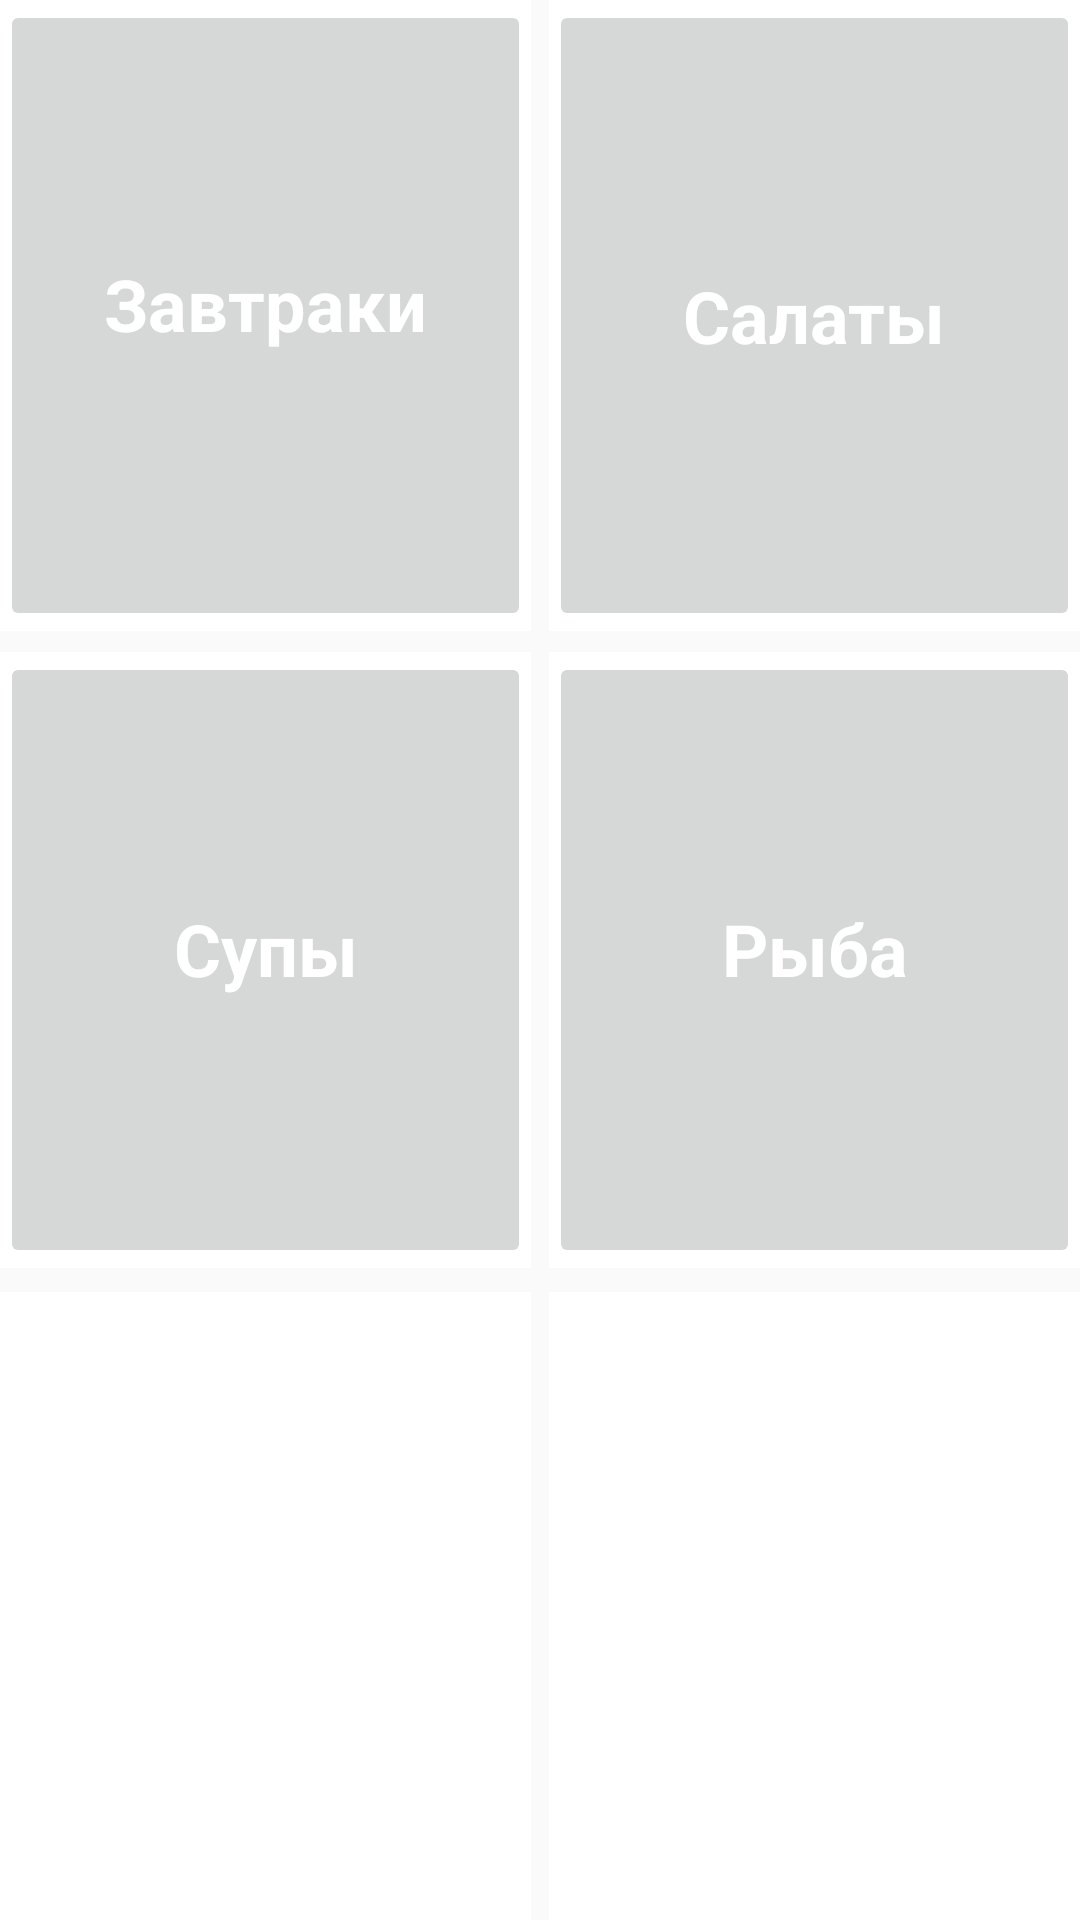

Here is an Android app screen rendered from its layout file. Give the layout XML and the strings, colors and styles it references.
<!-- AndroidManifest.xml: application theme AppTheme -->
<!-- res/layout/fragment_food.xml -->
<?xml version="1.0" encoding="utf-8"?>
<LinearLayout xmlns:android="http://schemas.android.com/apk/res/android"
    xmlns:app="http://schemas.android.com/apk/res-auto"
    xmlns:tools="http://schemas.android.com/tools"
    android:id="@+id/frameLayout"
    android:layout_width="match_parent"
    android:layout_height="match_parent"
    android:orientation="vertical"
    android:weightSum="99"
    tools:context="fragments.FoodFragment">


    <LinearLayout
        android:layout_width="match_parent"
        android:layout_height="match_parent"
        android:layout_weight="33"
        android:orientation="horizontal"
        android:layout_marginBottom="3dp"
        android:weightSum="2">

        <android.support.constraint.ConstraintLayout
            android:layout_width="match_parent"
            android:layout_height="match_parent"
            android:background="@color/white"
            android:layout_marginRight="3dp"
            android:layout_weight="1">

            <ImageButton
                android:id="@+id/firstTop"
                android:layout_width="match_parent"
                android:layout_height="match_parent"
                android:layout_weight="1"
                android:tag="0"
                app:layout_constraintBottom_toBottomOf="parent"
                app:layout_constraintEnd_toEndOf="parent"
                app:layout_constraintStart_toEndOf="parent"
                app:layout_constraintStart_toStartOf="parent"
                app:layout_constraintTop_toTopOf="parent" />

            <TextView
                android:id="@+id/textView4"
                android:layout_width="wrap_content"
                android:layout_height="wrap_content"
                android:layout_marginBottom="8dp"
                android:fontFamily="sans-serif"
                android:text="Завтраки"
                android:textAlignment="center"
                android:textColor="@color/white"
                android:textSize="24sp"
                android:textStyle="bold"
                app:layout_constraintBottom_toBottomOf="@+id/firstTop"
                app:layout_constraintEnd_toEndOf="@+id/firstTop"
                app:layout_constraintStart_toStartOf="@+id/firstTop"
                app:layout_constraintTop_toTopOf="@+id/firstTop" />
        </android.support.constraint.ConstraintLayout>

        <android.support.constraint.ConstraintLayout
            android:layout_width="match_parent"
            android:layout_height="match_parent"
            android:background="@color/white"
            android:layout_marginLeft="3dp"
            android:layout_weight="1">

            <ImageButton
                android:id="@+id/secondTop"
                android:layout_width="match_parent"
                android:layout_height="match_parent"
                android:layout_weight="1"
                android:tag="1"
                app:layout_constraintBottom_toBottomOf="parent"
                app:layout_constraintEnd_toEndOf="parent"
                app:layout_constraintStart_toStartOf="parent"
                app:layout_constraintTop_toTopOf="parent" />

            <TextView
                android:id="@+id/textView9"
                android:layout_width="wrap_content"
                android:layout_height="wrap_content"
                android:text="Салаты"
                android:textAlignment="center"
                android:textColor="@color/white"
                android:textSize="24sp"
                android:textStyle="bold"
                app:layout_constraintBottom_toBottomOf="@+id/secondTop"
                app:layout_constraintEnd_toEndOf="@+id/secondTop"
                app:layout_constraintStart_toStartOf="@+id/secondTop"
                app:layout_constraintTop_toTopOf="@+id/secondTop" />
        </android.support.constraint.ConstraintLayout>

    </LinearLayout>

    <LinearLayout
        android:layout_width="match_parent"
        android:layout_height="match_parent"
        android:layout_marginBottom="3dp"
        android:layout_marginTop="3dp"
        android:layout_weight="33"
        android:orientation="horizontal"
        android:paddingTop="1dp"
        android:paddingBottom="1dp"
        android:weightSum="2">

        <android.support.constraint.ConstraintLayout
            android:layout_width="match_parent"
            android:layout_height="match_parent"
            android:background="@color/white"
            android:layout_marginRight="3dp"
            android:layout_weight="1">

            <ImageButton
                android:id="@+id/firstCenter"
                android:layout_width="match_parent"
                android:layout_height="match_parent"
                android:layout_weight="1"
                android:tag="2"
                app:layout_constraintStart_toEndOf="parent"
                app:layout_constraintBottom_toBottomOf="parent"
                app:layout_constraintEnd_toEndOf="parent"
                app:layout_constraintStart_toStartOf="parent"
                app:layout_constraintTop_toTopOf="parent"/>

            <TextView
                android:id="@+id/textView10"
                android:layout_width="wrap_content"
                android:layout_height="wrap_content"
                android:layout_marginBottom="8dp"
                android:text="Супы"
                android:textAlignment="center"
                android:textColor="@color/white"
                android:textSize="24sp"
                android:textStyle="bold"
                app:layout_constraintBottom_toBottomOf="@+id/firstCenter"
                app:layout_constraintEnd_toEndOf="@+id/firstCenter"
                app:layout_constraintStart_toEndOf="@+id/firstCenter"
                app:layout_constraintStart_toStartOf="@+id/firstCenter"
                app:layout_constraintTop_toTopOf="@+id/firstCenter" />
        </android.support.constraint.ConstraintLayout>

        <android.support.constraint.ConstraintLayout
            android:layout_width="match_parent"
            android:layout_height="match_parent"
            android:layout_marginLeft="3dp"
            android:background="@color/white"
            android:layout_weight="1">

            <ImageButton
                android:id="@+id/secondCenter"
                android:layout_width="match_parent"
                android:layout_height="match_parent"
                android:layout_weight="1"
                android:tag="3"
                app:layout_constraintBottom_toBottomOf="parent"
                app:layout_constraintEnd_toEndOf="parent"
                app:layout_constraintStart_toStartOf="parent"
                app:layout_constraintTop_toTopOf="parent" />

            <TextView
                android:id="@+id/textView11"
                android:layout_width="wrap_content"
                android:layout_height="wrap_content"
                android:layout_marginBottom="8dp"
                android:fontFamily="sans-serif"
                android:text="Рыба"
                android:textAlignment="center"
                android:textColor="@color/white"
                android:textSize="24sp"
                android:textStyle="bold"
                app:layout_constraintBottom_toBottomOf="@+id/secondCenter"
                app:layout_constraintEnd_toEndOf="@+id/secondCenter"
                app:layout_constraintStart_toEndOf="@+id/secondCenter"
                app:layout_constraintStart_toStartOf="@+id/secondCenter"
                app:layout_constraintTop_toTopOf="@+id/secondCenter" />
        </android.support.constraint.ConstraintLayout>

    </LinearLayout>

    <LinearLayout
        android:layout_width="match_parent"
        android:layout_height="match_parent"
        android:layout_marginTop="3dp"
        android:layout_weight="33"
        android:orientation="horizontal"
        android:paddingTop="1dp"
        android:weightSum="2">

        <android.support.constraint.ConstraintLayout
            android:layout_width="match_parent"
            android:layout_height="match_parent"
            android:layout_marginRight="3dp"
            android:background="@color/white"
            android:layout_weight="1">

            <ImageButton
                android:id="@+id/firstBottom"
                android:layout_width="match_parent"
                android:layout_height="match_parent"
                android:layout_weight="1"
                android:background="@color/white"
                android:tag="4"
                app:layout_constraintBottom_toBottomOf="parent"
                app:layout_constraintEnd_toEndOf="parent"
                app:layout_constraintStart_toEndOf="parent"
                app:layout_constraintStart_toStartOf="parent"
                app:layout_constraintTop_toTopOf="parent" />

            <TextView
                android:id="@+id/textView12"
                android:layout_width="wrap_content"
                android:layout_height="wrap_content"
                android:layout_marginBottom="8dp"
                android:text="Курица"
                android:textAlignment="center"
                android:textColor="@color/white"
                android:textSize="24sp"
                android:textStyle="bold"
                app:layout_constraintBottom_toBottomOf="@+id/firstBottom"
                app:layout_constraintEnd_toEndOf="@+id/firstBottom"
                app:layout_constraintStart_toEndOf="@+id/firstBottom"
                app:layout_constraintStart_toStartOf="@+id/firstBottom"
                app:layout_constraintTop_toTopOf="@+id/firstBottom" />
        </android.support.constraint.ConstraintLayout>

        <android.support.constraint.ConstraintLayout
            android:layout_width="match_parent"
            android:layout_height="match_parent"
            android:layout_marginLeft="3dp"
            android:background="@color/white"
            android:layout_weight="1">

            <ImageButton
                android:id="@+id/secondBottom"
                android:layout_width="match_parent"
                android:layout_height="match_parent"
                android:layout_weight="1"
                android:background="@color/white"
                android:tag="5"
                app:layout_constraintBottom_toBottomOf="parent"
                app:layout_constraintEnd_toEndOf="parent"
                app:layout_constraintStart_toStartOf="parent"
                app:layout_constraintTop_toTopOf="parent" />

            <TextView
                android:id="@+id/textView13"
                android:layout_width="wrap_content"
                android:layout_height="wrap_content"
                android:text="Мясо"
                android:textAlignment="center"
                android:textColor="@color/white"
                android:textSize="24sp"

                android:textStyle="bold"
                app:layout_constraintBottom_toBottomOf="@+id/secondBottom"
                app:layout_constraintEnd_toEndOf="@+id/secondBottom"
                app:layout_constraintStart_toEndOf="@+id/secondBottom"
                app:layout_constraintStart_toStartOf="@+id/secondBottom"
                app:layout_constraintTop_toTopOf="@+id/secondBottom" />
        </android.support.constraint.ConstraintLayout>

    </LinearLayout>

</LinearLayout>
<!-- resources referenced by this layout -->
<resources>
  <color name="white">#ffffff</color>
  <style name="AppTheme" parent="Theme.AppCompat.Light.DarkActionBar">
          
          <item name="colorPrimary">@color/colorPrimary</item>
          <item name="colorPrimaryDark">@color/colorPrimaryDark</item>
          <item name="colorAccent">@color/colorPrimaryDark</item>
      </style>
  <color name="colorPrimary">#ff9c14</color>
  <color name="colorPrimaryDark">#e59001</color>
</resources>
